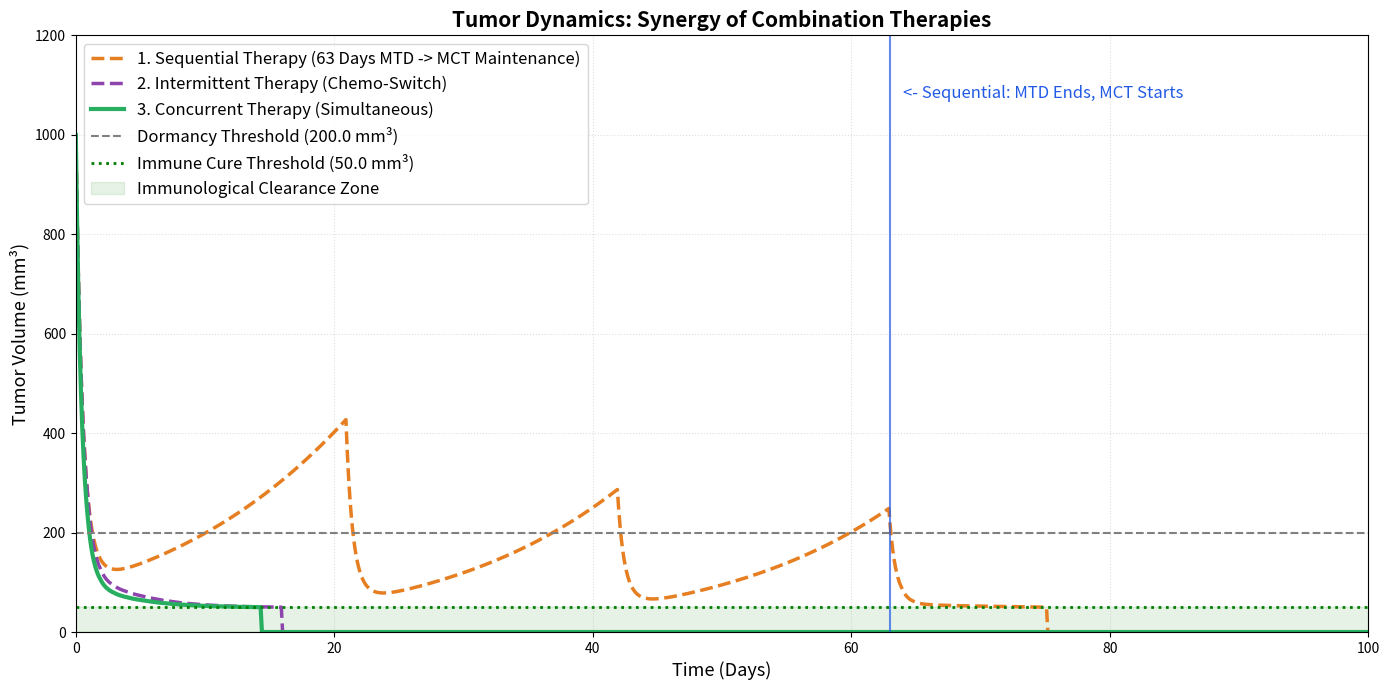

Here is the Python script that generated this plot:
import numpy as np
import matplotlib.pyplot as plt

# ==========================================
# 1. PATIENT AND TUMOR PARAMETERS
# ==========================================
V0 = 1000.0         # Initial tumor volume
K = 2500.0          # Maximum tumor carrying capacity
V_dormancy = 200.0  # Dormancy Threshold (Barrier for monotherapies)
V_immune = 50.0     # Immunological Cure Threshold: Immune system clears tumor below this
r = 0.08            # Intrinsic tumor growth rate
days = 180          # Total simulation days
dt = 0.1
time = np.arange(0, days, dt)

# ==========================================
# 2. DRUG PARAMETERS
# ==========================================
# MTD (Maximum Tolerated Dose - every 21 days)
dose_mtd = 100.0  
alpha_mtd = 2.0   
Kd_mtd = 40.0     
k_elim_mtd = 0.7  
n_mtd = 2.0       

# MCT (Metronomic Chemotherapy - daily low dose)
dose_mct = 5.0    
alpha_mct = 0.6   
Kd_mct = 10.0     
k_elim_mct = 0.2  
n_mct = 1.0       

# ==========================================
# 3. DIFFERENTIAL EQUATION SOLVER (3 SCENARIOS)
# ==========================================
# Tumor Volumes
V_seq = np.zeros(len(time)); V_seq[0] = V0       # 1. Sequential Therapy
V_swi = np.zeros(len(time)); V_swi[0] = V0       # 2. Intermittent (Chemo-Switch)
V_con = np.zeros(len(time)); V_con[0] = V0       # 3. Concurrent Therapy

C_mtd_seq = np.zeros(len(time)); C_mtd_seq[0] = dose_mtd
C_mct_seq = np.zeros(len(time))

C_mtd_swi = np.zeros(len(time)); C_mtd_swi[0] = dose_mtd
C_mct_swi = np.zeros(len(time))

C_mtd_con = np.zeros(len(time)); C_mtd_con[0] = dose_mtd
C_mct_con = np.zeros(len(time)); C_mct_con[0] = dose_mct

for i in range(1, len(time)):
    t = time[i]
    t_r = round(t, 1) # Float precision handling
    
    # --- A. DOSING LOGIC ---
        
    # 1. Sequential (Only MTD for first 63 days, then only MCT)
    if t_r <= 63 and t_r % 21 == 0:
        C_mtd_seq[i-1] += dose_mtd
    elif t_r > 63 and t_r % 1 == 0:
        C_mct_seq[i-1] += dose_mct
        
    # 2. Intermittent / Chemo-Switch (MTD every 21 days, MCT on rest days)
    if t_r % 21 == 0:
        C_mtd_swi[i-1] += dose_mtd
    elif t_r % 1 == 0:
        C_mct_swi[i-1] += dose_mct
        
    # 3. Concurrent (Both drugs on their own schedule without exception)
    if t_r % 21 == 0: C_mtd_con[i-1] += dose_mtd
    if t_r % 1 == 0: C_mct_con[i-1] += dose_mct

    # --- B. PHARMACOKINETICS (Elimination) ---
    def elimination(C, k_elim): return -k_elim * C * dt
    
    
    C_mtd_seq[i] = C_mtd_seq[i-1] + elimination(C_mtd_seq[i-1], k_elim_mtd)
    C_mct_seq[i] = C_mct_seq[i-1] + elimination(C_mct_seq[i-1], k_elim_mct)
    
    C_mtd_swi[i] = C_mtd_swi[i-1] + elimination(C_mtd_swi[i-1], k_elim_mtd)
    C_mct_swi[i] = C_mct_swi[i-1] + elimination(C_mct_swi[i-1], k_elim_mct)
    
    C_mtd_con[i] = C_mtd_con[i-1] + elimination(C_mtd_con[i-1], k_elim_mtd)
    C_mct_con[i] = C_mct_con[i-1] + elimination(C_mct_con[i-1], k_elim_mct)

    # --- C. PHARMACODYNAMICS (Emax / Hill Equation) ---
    def effect(C, alpha, Kd, n): return alpha * (C**n) / (Kd**n + C**n)
    
    E_seq = effect(C_mtd_seq[i], alpha_mtd, Kd_mtd, n_mtd) + effect(C_mct_seq[i], alpha_mct, Kd_mct, n_mct)
    E_swi = effect(C_mtd_swi[i], alpha_mtd, Kd_mtd, n_mtd) + effect(C_mct_swi[i], alpha_mct, Kd_mct, n_mct)
    E_con = effect(C_mtd_con[i], alpha_mtd, Kd_mtd, n_mtd) + effect(C_mct_con[i], alpha_mct, Kd_mct, n_mct)

    # --- D. RESISTANCE LOGIC (Combinations use Immune Threshold) ---
    
    res_seq = max(0, (V_seq[i-1] - (V_immune - 10)) / max(1, V_seq[i-1]))
    res_swi = max(0, (V_swi[i-1] - (V_immune - 10)) / max(1, V_swi[i-1]))
    res_con = max(0, (V_con[i-1] - (V_immune - 10)) / max(1, V_con[i-1]))

    # --- E. TUMOR VOLUME UPDATE ---
    def dV(V, E, res): return r * V * (1 - V / K) - (E * res * V)
    
    # Combinations can reach 0 (Immune Cure)
    V_seq[i] = max(0, V_seq[i-1] + dV(V_seq[i-1], E_seq, res_seq) * dt)
    V_swi[i] = max(0, V_swi[i-1] + dV(V_swi[i-1], E_swi, res_swi) * dt)
    V_con[i] = max(0, V_con[i-1] + dV(V_con[i-1], E_con, res_con) * dt)

    # --- F. IMMUNOLOGICAL CURE CHECK ---
    if V_seq[i] <= V_immune: V_seq[i] = 0.0
    if V_swi[i] <= V_immune: V_swi[i] = 0.0
    if V_con[i] <= V_immune: V_con[i] = 0.0

# ==========================================
# 5. VISUALIZATION: COMBINATION SYNERGY (OPTIMIZED)
# ==========================================
fig2, ax3 = plt.subplots(figsize=(14, 7))

# Plot Combination Therapies
ax3.plot(time, V_seq, label="1. Sequential Therapy (63 Days MTD -> MCT Maintenance)", color="#e67e22", linewidth=2.5, linestyle="--")
ax3.plot(time, V_swi, label="2. Intermittent Therapy (Chemo-Switch)", color="#8e44ad", linewidth=2.5, linestyle="--")
ax3.plot(time, V_con, label="3. Concurrent Therapy (Simultaneous)", color="#27ae60", linewidth=3)

# Threshold Lines and Shading
ax3.axhline(y=V_dormancy, color='gray', linestyle='--', linewidth=1.5, label=f"Dormancy Threshold ({V_dormancy} mm³)")
ax3.axhline(y=V_immune, color='green', linestyle=':', linewidth=2, label=f"Immune Cure Threshold ({V_immune} mm³)")

# VISUAL ENHANCEMENT: Shade the Immune Cure Zone
ax3.fill_between(time, 0, V_immune, color='green', alpha=0.1, label="Immunological Clearance Zone")

# VISUAL ENHANCEMENT: Marker for Sequential Therapy transition
ax3.axvline(x=63, color="#225ae6", linestyle='-', alpha=0.7)
ax3.text(64, 1100, "<- Sequential: MTD Ends, MCT Starts", color="#225ae6", fontsize=12, fontstyle='italic', horizontalalignment='left', verticalalignment='top')

# Aesthetics and Labels
ax3.set_title("Tumor Dynamics: Synergy of Combination Therapies", fontsize=15, fontweight="bold")
ax3.set_xlabel("Time (Days)", fontsize=13)
ax3.set_ylabel("Tumor Volume (mm³)", fontsize=13)

# VISUAL ENHANCEMENT: Limit X-axis to 150 to zoom in on the cure events
ax3.set_xlim(0, 100)
ax3.set_ylim(0, 1200)

ax3.grid(alpha=0.4, linestyle=':')
ax3.legend(fontsize=12, loc="upper left")

plt.tight_layout()
plt.show()
